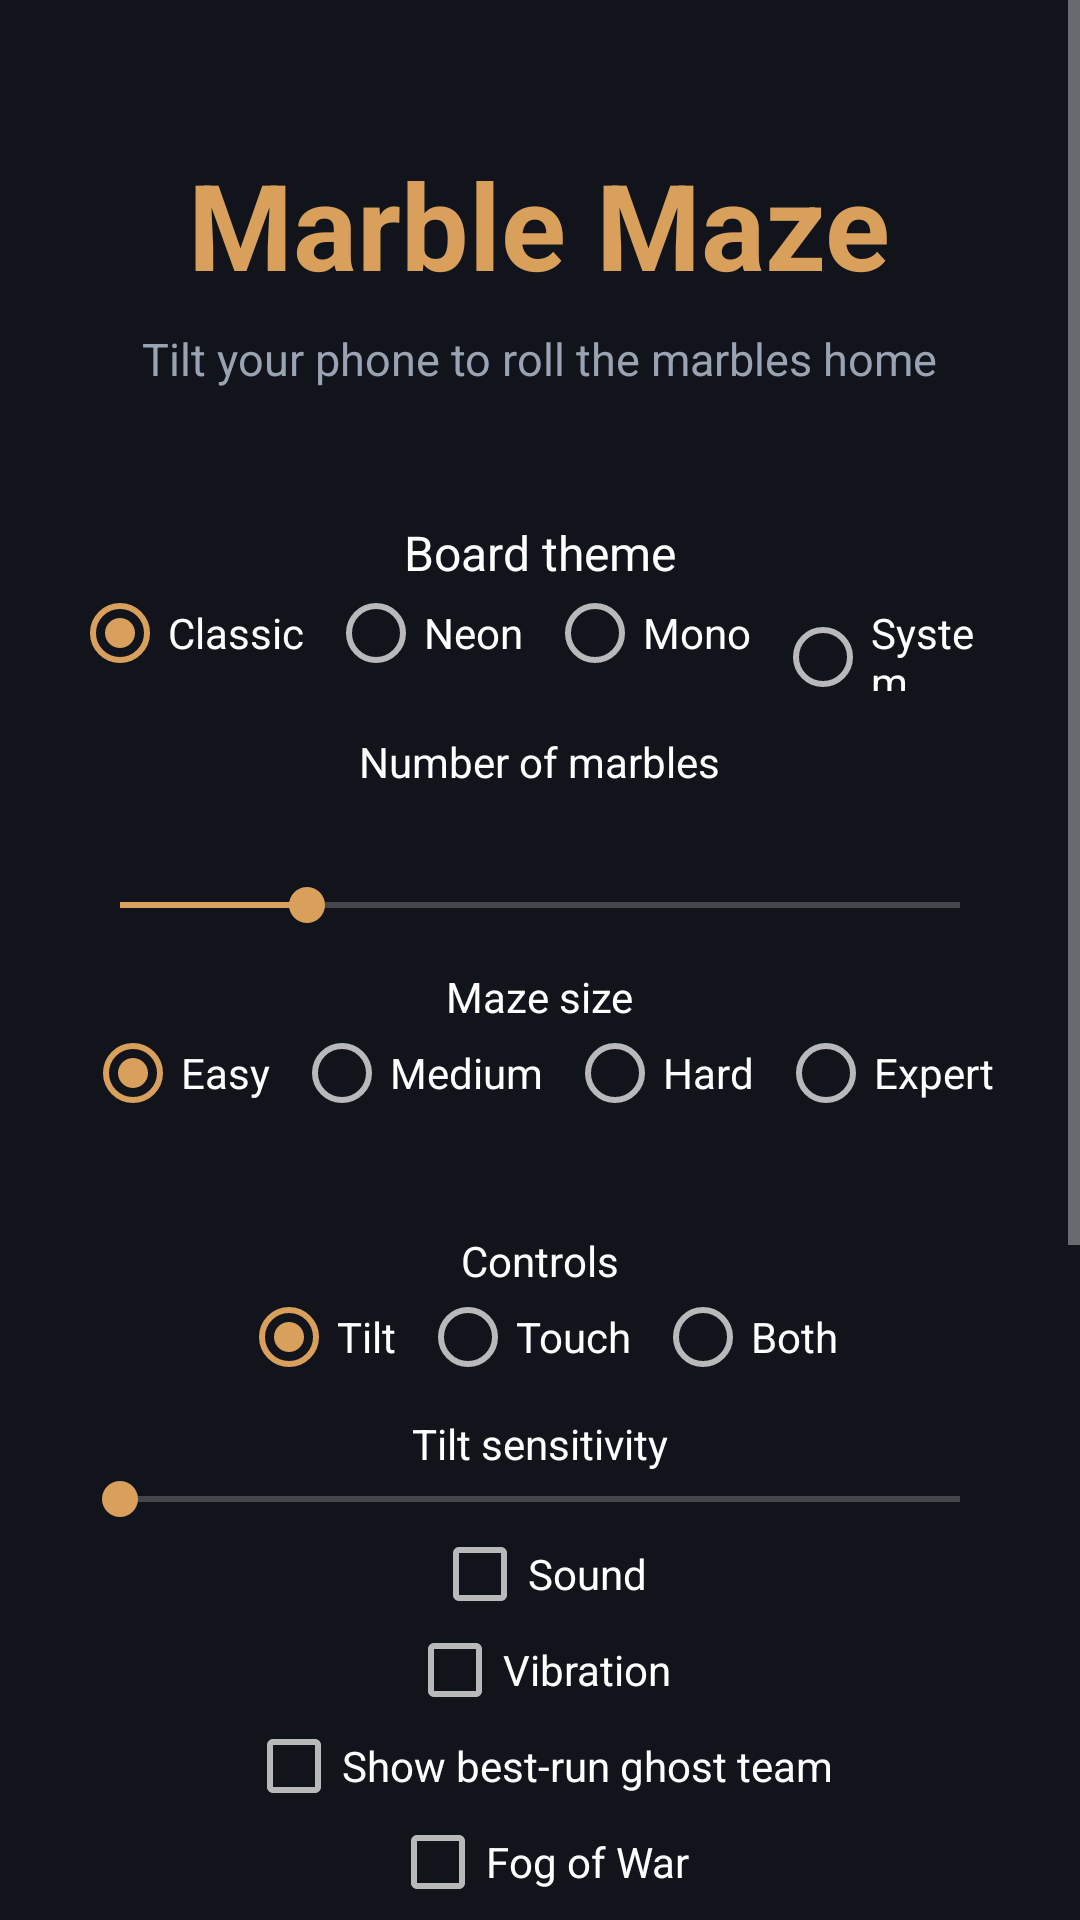

Write the Android layout XML for this screen, with the resource values it uses.
<!-- AndroidManifest.xml: application theme Theme.MarbleMaze -->
<!-- res/layout/activity_main.xml -->
<?xml version="1.0" encoding="utf-8"?>
<ScrollView xmlns:android="http://schemas.android.com/apk/res/android"
    android:layout_width="match_parent" android:layout_height="match_parent"
    android:background="@color/background" android:fillViewport="true">
    <LinearLayout android:layout_width="match_parent" android:layout_height="wrap_content"
        android:gravity="center_horizontal" android:orientation="vertical" android:padding="24dp">
        <TextView android:layout_width="wrap_content" android:layout_height="wrap_content"
            android:layout_marginTop="24dp" android:text="@string/app_name"
            android:textColor="@color/accent" android:textSize="40sp" android:textStyle="bold"/>
        <TextView android:layout_width="wrap_content" android:layout_height="wrap_content"
            android:layout_marginTop="8dp" android:gravity="center" android:text="@string/tagline"
            android:textColor="@color/text_secondary" android:textSize="15sp"/>
        <TextView android:id="@+id/stats_text" android:layout_width="wrap_content"
            android:layout_height="wrap_content" android:layout_marginTop="10dp"
            android:textColor="@color/text_secondary" android:textSize="13sp"/>
        <TextView android:layout_width="wrap_content" android:layout_height="wrap_content"
            android:layout_marginTop="16dp" android:text="@string/theme_label"
            android:textColor="@color/text_primary" android:textSize="16sp"/>
        <RadioGroup android:id="@+id/theme_group" android:layout_width="wrap_content"
            android:layout_height="wrap_content" android:orientation="horizontal">
            <RadioButton android:id="@+id/theme_classic" android:layout_width="wrap_content"
                android:layout_height="wrap_content" android:checked="true" android:text="@string/theme_classic"/>
            <RadioButton android:id="@+id/theme_neon" android:layout_width="wrap_content"
                android:layout_height="wrap_content" android:layout_marginStart="8dp" android:text="@string/theme_neon"/>
            <RadioButton android:id="@+id/theme_mono" android:layout_width="wrap_content"
                android:layout_height="wrap_content" android:layout_marginStart="8dp" android:text="@string/theme_mono"/>
            <RadioButton android:id="@+id/theme_system" android:layout_width="wrap_content"
                android:layout_height="wrap_content" android:layout_marginStart="8dp" android:text="@string/theme_system"/>
        </RadioGroup>
        <TextView android:layout_width="wrap_content" android:layout_height="wrap_content"
            android:layout_marginTop="14dp" android:text="@string/marbles_label" android:textColor="@color/text_primary"/>
        <TextView android:id="@+id/marble_label" android:layout_width="wrap_content"
            android:layout_height="wrap_content" android:textSize="22sp" android:textStyle="bold"
            android:textColor="@color/text_primary"/>
        <SeekBar android:id="@+id/marble_seek" android:layout_width="match_parent"
            android:layout_height="wrap_content" android:max="9" android:progress="2"/>
        <TextView android:layout_width="wrap_content" android:layout_height="wrap_content"
            android:layout_marginTop="12dp" android:text="@string/maze_size_label" android:textColor="@color/text_primary"/>
        <RadioGroup android:id="@+id/difficulty_group" android:layout_width="wrap_content"
            android:layout_height="wrap_content" android:orientation="horizontal">
            <RadioButton android:id="@+id/radio_easy" android:layout_width="wrap_content"
                android:layout_height="wrap_content" android:checked="true" android:text="@string/easy"/>
            <RadioButton android:id="@+id/radio_medium" android:layout_width="wrap_content"
                android:layout_height="wrap_content" android:layout_marginStart="8dp" android:text="@string/medium"/>
            <RadioButton android:id="@+id/radio_hard" android:layout_width="wrap_content"
                android:layout_height="wrap_content" android:layout_marginStart="8dp" android:text="@string/hard"/>
            <RadioButton android:id="@+id/radio_expert" android:layout_width="wrap_content"
                android:layout_height="wrap_content" android:layout_marginStart="8dp" android:text="@string/expert"/>
        </RadioGroup>
        <TextView android:id="@+id/best_text" android:layout_width="wrap_content"
            android:layout_height="wrap_content" android:layout_marginTop="6dp"
            android:textColor="@color/text_secondary" android:textSize="14sp"/>
        <TextView android:layout_width="wrap_content" android:layout_height="wrap_content"
            android:layout_marginTop="12dp" android:text="@string/control_label" android:textColor="@color/text_primary"/>
        <RadioGroup android:id="@+id/control_group" android:layout_width="wrap_content"
            android:layout_height="wrap_content" android:orientation="horizontal">
            <RadioButton android:id="@+id/radio_tilt" android:layout_width="wrap_content"
                android:layout_height="wrap_content" android:checked="true" android:text="@string/ctrl_tilt"/>
            <RadioButton android:id="@+id/radio_touch" android:layout_width="wrap_content"
                android:layout_height="wrap_content" android:layout_marginStart="8dp" android:text="@string/ctrl_touch"/>
            <RadioButton android:id="@+id/radio_both" android:layout_width="wrap_content"
                android:layout_height="wrap_content" android:layout_marginStart="8dp" android:text="@string/ctrl_both"/>
        </RadioGroup>
        <TextView android:layout_width="wrap_content" android:layout_height="wrap_content"
            android:layout_marginTop="10dp" android:text="@string/sensitivity_label" android:textColor="@color/text_primary"/>
        <SeekBar android:id="@+id/sensitivity_seek" android:layout_width="match_parent"
            android:layout_height="wrap_content" android:max="100"/>
        <CheckBox android:id="@+id/sound_check" android:layout_width="wrap_content"
            android:layout_height="wrap_content" android:text="@string/sound_label" android:textColor="@color/text_primary"/>
        <CheckBox android:id="@+id/haptics_check" android:layout_width="wrap_content"
            android:layout_height="wrap_content" android:text="@string/vibration_label" android:textColor="@color/text_primary"/>
        <CheckBox android:id="@+id/ghost_check" android:layout_width="wrap_content"
            android:layout_height="wrap_content" android:text="@string/ghost_label" android:textColor="@color/text_primary"/>
        <CheckBox android:id="@+id/fog_check" android:layout_width="wrap_content"
            android:layout_height="wrap_content" android:text="@string/fog_label" android:textColor="@color/text_primary"/>
        <CheckBox android:id="@+id/zen_check" android:layout_width="wrap_content"
            android:layout_height="wrap_content" android:text="@string/zen_label" android:textColor="@color/text_primary"/>
        <CheckBox android:id="@+id/hc_check" android:layout_width="wrap_content"
            android:layout_height="wrap_content" android:text="@string/hc_label" android:textColor="@color/text_primary"/>
        <CheckBox android:id="@+id/inverty_check" android:layout_width="wrap_content"
            android:layout_height="wrap_content" android:text="@string/invert_y_label" android:textColor="@color/text_primary"/>
        <Button android:id="@+id/start_button" android:layout_width="match_parent"
            android:layout_height="wrap_content" android:layout_marginTop="14dp" android:text="@string/start_game"/>
        <Button android:id="@+id/daily_button" android:layout_width="match_parent"
            android:layout_height="wrap_content" android:layout_marginTop="8dp" android:text="@string/daily_challenge"/>
        <Button android:id="@+id/custom_modes_button" android:layout_width="match_parent"
            android:layout_height="wrap_content" android:layout_marginTop="8dp" android:text="@string/custom_modes"/>
        <Button android:id="@+id/achievements_button" android:layout_width="match_parent"
            android:layout_height="wrap_content" android:layout_marginTop="8dp" android:text="@string/achievements"/>
    </LinearLayout>
</ScrollView>
<!-- resources referenced by this layout -->
<resources>
  <color name="accent">#D9A05B</color>
  <color name="background">#12141C</color>
  <color name="text_primary">#FFFFFF</color>
  <color name="text_secondary">#9AA3B2</color>
  <string name="achievements">Achievements</string>
  <string name="app_name">Marble Maze</string>
  <string name="control_label">Controls</string>
  <string name="ctrl_both">Both</string>
  <string name="ctrl_tilt">Tilt</string>
  <string name="ctrl_touch">Touch</string>
  <string name="custom_modes">Custom modes</string>
  <string name="daily_challenge">Daily Challenge</string>
  <string name="easy">Easy</string>
  <string name="expert">Expert</string>
  <string name="fog_label">Fog of War</string>
  <string name="ghost_label">Show best-run ghost team</string>
  <string name="hard">Hard</string>
  <string name="hc_label">High contrast (accessibility)</string>
  <string name="invert_y_label">Invert up/down (tilt)</string>
  <string name="marbles_label">Number of marbles</string>
  <string name="maze_size_label">Maze size</string>
  <string name="medium">Medium</string>
  <string name="sensitivity_label">Tilt sensitivity</string>
  <string name="sound_label">Sound</string>
  <string name="start_game">Play</string>
  <string name="tagline">Tilt your phone to roll the marbles home</string>
  <string name="theme_classic">Classic</string>
  <string name="theme_label">Board theme</string>
  <string name="theme_mono">Mono</string>
  <string name="theme_neon">Neon</string>
  <string name="theme_system">System</string>
  <string name="vibration_label">Vibration</string>
  <string name="zen_label">Zen mode (no timer)</string>
  <style name="Theme.MarbleMaze" parent="Theme.AppCompat.NoActionBar">
          <item name="android:windowBackground">@color/background</item>
          <item name="colorPrimary">@color/accent</item>
          <item name="colorAccent">@color/accent</item>
          <item name="android:textColorPrimary">@color/text_primary</item>
      </style>
</resources>
